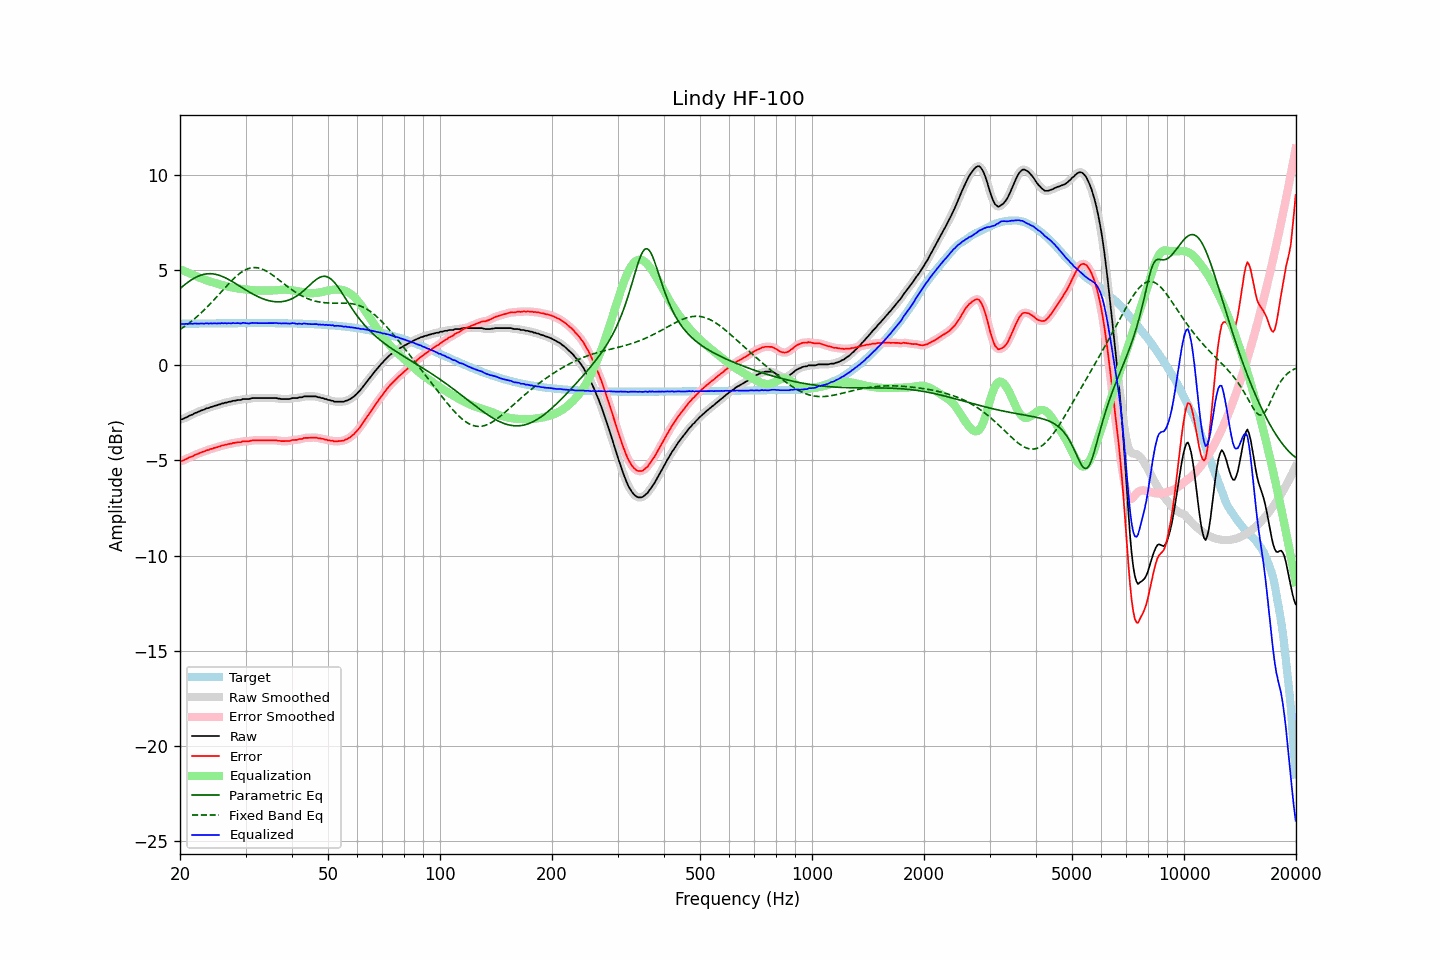

The file beside this chart, header and first rows:
frequency, raw, error, smoothed, error_smoothed, equalization, parametric_eq, fixed_band_eq, equalized_raw, equalized_smoothed, target
20.00, -2.85, -5.04, -2.85, -5.04, 5.06, 4.04, 1.89, 2.21, 2.20, 2.19
20.20, -2.84, -5.03, -2.83, -5.02, 5.02, 4.11, 1.94, 2.18, 2.19, 2.19
20.40, -2.81, -5.00, -2.81, -4.99, 4.98, 4.18, 2.00, 2.17, 2.18, 2.19
20.61, -2.77, -4.96, -2.77, -4.96, 4.95, 4.25, 2.06, 2.18, 2.18, 2.19
20.81, -2.73, -4.92, -2.73, -4.92, 4.91, 4.31, 2.12, 2.18, 2.18, 2.19
21.02, -2.69, -4.88, -2.69, -4.88, 4.88, 4.38, 2.18, 2.19, 2.19, 2.19
21.23, -2.64, -4.83, -2.65, -4.84, 4.84, 4.44, 2.24, 2.20, 2.19, 2.19
21.44, -2.61, -4.80, -2.61, -4.80, 4.80, 4.49, 2.31, 2.19, 2.20, 2.19
21.66, -2.58, -4.77, -2.57, -4.76, 4.76, 4.55, 2.38, 2.18, 2.20, 2.19
21.87, -2.52, -4.71, -2.53, -4.73, 4.73, 4.59, 2.45, 2.21, 2.19, 2.20
22.09, -2.49, -4.69, -2.49, -4.69, 4.69, 4.64, 2.52, 2.20, 2.20, 2.20
22.31, -2.46, -4.66, -2.45, -4.65, 4.65, 4.68, 2.59, 2.19, 2.20, 2.20
22.54, -2.42, -4.62, -2.42, -4.62, 4.62, 4.71, 2.67, 2.20, 2.20, 2.20
22.76, -2.38, -4.58, -2.39, -4.59, 4.58, 4.74, 2.75, 2.20, 2.20, 2.20
22.99, -2.35, -4.55, -2.35, -4.55, 4.55, 4.77, 2.83, 2.20, 2.20, 2.20
23.22, -2.33, -4.53, -2.32, -4.52, 4.52, 4.79, 2.91, 2.19, 2.20, 2.20
23.45, -2.28, -4.48, -2.29, -4.49, 4.49, 4.81, 2.99, 2.21, 2.20, 2.20
23.69, -2.25, -4.45, -2.26, -4.46, 4.46, 4.82, 3.08, 2.21, 2.21, 2.20
23.92, -2.24, -4.44, -2.23, -4.43, 4.43, 4.82, 3.16, 2.19, 2.21, 2.20
24.16, -2.19, -4.40, -2.20, -4.41, 4.41, 4.82, 3.25, 2.22, 2.21, 2.21
24.40, -2.18, -4.39, -2.17, -4.38, 4.38, 4.82, 3.34, 2.20, 2.21, 2.21
24.65, -2.14, -4.35, -2.15, -4.35, 4.35, 4.81, 3.43, 2.21, 2.21, 2.21
24.89, -2.12, -4.33, -2.12, -4.33, 4.33, 4.79, 3.52, 2.21, 2.21, 2.21
25.14, -2.10, -4.31, -2.09, -4.30, 4.30, 4.77, 3.62, 2.20, 2.21, 2.21
25.39, -2.06, -4.27, -2.07, -4.28, 4.28, 4.75, 3.71, 2.22, 2.21, 2.21
25.65, -2.05, -4.26, -2.04, -4.25, 4.25, 4.72, 3.81, 2.20, 2.21, 2.21
25.91, -2.00, -4.21, -2.01, -4.22, 4.23, 4.69, 3.90, 2.23, 2.22, 2.21
26.16, -2.00, -4.21, -1.99, -4.20, 4.21, 4.65, 3.99, 2.21, 2.21, 2.21
26.43, -1.96, -4.17, -1.97, -4.18, 4.18, 4.61, 4.09, 2.22, 2.22, 2.21
26.69, -1.96, -4.17, -1.95, -4.16, 4.16, 4.57, 4.18, 2.20, 2.21, 2.21
26.96, -1.92, -4.14, -1.93, -4.14, 4.14, 4.53, 4.27, 2.22, 2.21, 2.21
27.23, -1.91, -4.13, -1.91, -4.13, 4.12, 4.48, 4.36, 2.21, 2.21, 2.22
27.50, -1.90, -4.12, -1.89, -4.10, 4.11, 4.43, 4.45, 2.21, 2.22, 2.22
27.77, -1.86, -4.08, -1.87, -4.09, 4.09, 4.38, 4.53, 2.23, 2.22, 2.22
28.05, -1.86, -4.08, -1.85, -4.07, 4.07, 4.33, 4.61, 2.21, 2.22, 2.22
28.33, -1.84, -4.06, -1.84, -4.05, 4.06, 4.28, 4.69, 2.22, 2.22, 2.22
28.62, -1.82, -4.04, -1.83, -4.05, 4.04, 4.23, 4.76, 2.22, 2.21, 2.22
28.90, -1.82, -4.04, -1.82, -4.04, 4.03, 4.17, 4.83, 2.21, 2.22, 2.22
29.19, -1.82, -4.04, -1.80, -4.02, 4.02, 4.12, 4.89, 2.20, 2.22, 2.22
29.48, -1.77, -3.99, -1.79, -4.01, 4.01, 4.07, 4.94, 2.24, 2.22, 2.22
29.78, -1.77, -3.99, -1.77, -3.99, 4.00, 4.01, 4.99, 2.23, 2.23, 2.22
30.08, -1.77, -3.99, -1.77, -3.99, 3.99, 3.96, 5.04, 2.22, 2.22, 2.22
30.38, -1.77, -3.99, -1.77, -3.99, 3.98, 3.91, 5.07, 2.21, 2.21, 2.22
30.68, -1.77, -3.99, -1.76, -3.98, 3.97, 3.86, 5.10, 2.20, 2.21, 2.22
30.99, -1.74, -3.96, -1.74, -3.97, 3.96, 3.81, 5.12, 2.22, 2.22, 2.22
31.30, -1.72, -3.94, -1.73, -3.95, 3.96, 3.76, 5.14, 2.24, 2.23, 2.22
31.61, -1.72, -3.94, -1.72, -3.94, 3.95, 3.72, 5.14, 2.23, 2.23, 2.22
31.93, -1.72, -3.94, -1.72, -3.94, 3.95, 3.67, 5.14, 2.23, 2.23, 2.22
32.24, -1.72, -3.94, -1.72, -3.94, 3.94, 3.63, 5.13, 2.22, 2.22, 2.22
32.57, -1.72, -3.94, -1.72, -3.94, 3.94, 3.59, 5.12, 2.22, 2.22, 2.22
32.89, -1.72, -3.94, -1.72, -3.94, 3.94, 3.56, 5.09, 2.22, 2.22, 2.22
33.22, -1.72, -3.94, -1.72, -3.94, 3.94, 3.52, 5.06, 2.22, 2.22, 2.22
33.55, -1.72, -3.94, -1.72, -3.94, 3.94, 3.49, 5.03, 2.22, 2.22, 2.22
33.89, -1.72, -3.94, -1.72, -3.94, 3.94, 3.46, 4.99, 2.22, 2.22, 2.22
34.23, -1.72, -3.94, -1.72, -3.94, 3.94, 3.43, 4.94, 2.22, 2.22, 2.22
34.57, -1.72, -3.94, -1.72, -3.94, 3.94, 3.41, 4.89, 2.22, 2.22, 2.22
34.92, -1.72, -3.94, -1.72, -3.94, 3.94, 3.39, 4.84, 2.22, 2.22, 2.22
35.27, -1.72, -3.94, -1.72, -3.94, 3.94, 3.37, 4.78, 2.22, 2.22, 2.22
35.62, -1.72, -3.94, -1.72, -3.94, 3.94, 3.36, 4.72, 2.22, 2.23, 2.22
35.97, -1.72, -3.94, -1.72, -3.94, 3.95, 3.35, 4.66, 2.23, 2.23, 2.22
... 635 more rows
